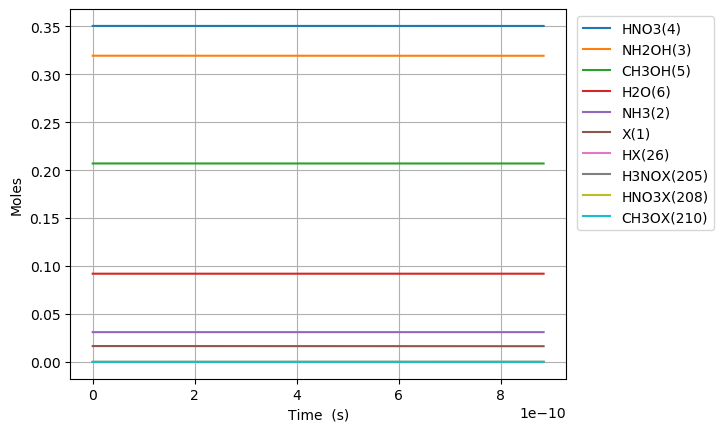

The table this chart was drawn from, first rows:
Time (s), Volume (m^3), Ne, X(1), NH3(2), NH2OH(3), HNO3(4), CH3OH(5), H2O(6), N2(7), O2(8), NO2(9), NO(10), N2O(11), CO2(12), H2(13), CO(14), CH4(15), C2H6(16), CH2O(17), CH3(18), C3H8(19), H(20), C2H5(21)
0.0, 0.06662, 0.0, 0.01654, 0.03108, 0.3194, 0.3505, 0.207, 0.09202, 0.0, 0.0, 0.0, 0.0, 0.0, 0.0, 0.0, 0.0, 0.0, 0.0, 0.0, 0.0, 0.0, 0.0, 0.0
1.6693729434019367e-24, 0.06662, 0.0, 0.01654, 0.03108, 0.3194, 0.3505, 0.207, 0.09202, 0.0, 6.103582940106646e-69, 4.269454755060508e-23, 4.579621607528153e-67, 0.0, 1.8549924677009066e-111, 7.282323010493502e-48, 4.315302473397382e-77, 9.617764165887983e-57, 1.1556591303979248e-83, 8.409450828188455e-44, 1.6775761559706575e-34, -6.736849296252161e-129, 4.0233571890141086e-30, 1.5917424735371338e-87
4.6742442415254224e-24, 0.06662, 0.0, 0.01654, 0.03108, 0.3194, 0.3505, 0.207, 0.09202, 0.0, 9.22373453942454e-68, 1.1954473314169422e-22, 6.92072417342575e-66, 0.0, 1.1284825178279933e-109, 4.403261277973939e-47, 5.123128524945326e-76, 5.809129556196341e-56, 1.746432073739137e-82, 5.079308300225828e-43, 4.697213236717841e-34, -6.736834854783288e-129, 1.1265400129239518e-29, 2.40544123004377e-86
1.0683986837772395e-23, 0.06662, 0.0, 0.01654, 0.03108, 0.3194, 0.3505, 0.207, 0.09202, 0.0, 9.922472714456541e-67, 2.7324510432387247e-22, 7.4449992550743116e-65, 0.0, 5.0945097211565766e-108, 2.1246714242127426e-46, 5.029920832493085e-75, 2.7968458194402252e-55, 1.8787319308373418e-81, 2.4454683008372032e-42, 1.073648739821221e-33, -6.736124661721888e-129, 2.5749486009690394e-29, 2.5876639096145183e-85
2.270347203026634e-23, 0.06662, 0.0, 0.01654, 0.03108, 0.3194, 0.3505, 0.207, 0.09202, 0.0, 9.120461916097444e-66, 5.806458466882291e-22, 6.843236975833934e-64, 0.0, 1.923590090887779e-106, 9.319961357458602e-46, 4.4489130752639454e-74, 1.2214560490677742e-54, 1.726878321461643e-80, 1.0680002551799337e-41, 2.2815035721200946e-33, -6.708381096117067e-129, 5.471765777059235e-29, 2.3785089482437356e-84
4.674244241525423e-23, 0.06662, 0.0, 0.01654, 0.03108, 0.3194, 0.3505, 0.207, 0.09202, 0.0, 7.802747187940843e-65, 1.195447331416942e-21, 5.854533307721829e-63, 0.0, 6.673828696727979e-105, 3.9250869275958524e-45, 3.7395880101274194e-73, 5.09933856075381e-54, 1.477380761047852e-79, 4.458690829105515e-41, 4.697213236717842e-33, -5.731049147046346e-129, 1.1265400129239718e-28, 2.0348644814477633e-83
9.482038318523e-23, 0.06662, 0.0, 0.01654, 0.03108, 0.3194, 0.3505, 0.207, 0.09202, 0.0, 6.451462265325525e-64, 2.4250503008743685e-21, 4.840641354398039e-62, 0.0, 2.2226643147521267e-103, 1.6314544284377194e-44, 3.065954128346633e-72, 2.0832461893880007e-53, 1.221526982977178e-78, 1.8215206871889285e-40, 9.528632565913336e-33, 2.70537873226418e-128, 2.285266883360103e-28, 1.6824653036824914e-82
1.9097626472518157e-22, 0.06662, 0.0, 0.01654, 0.03108, 0.3194, 0.3505, 0.207, 0.09202, 0.0, 5.246221970988869e-63, 4.884256239789221e-21, 3.9363291580594655e-61, 0.0, 7.25515118394157e-102, 6.82037185084905e-44, 2.4829117227356655e-71, 8.420814179914892e-53, 9.933254559503088e-78, 7.362877853718712e-40, 1.9191471224304326e-32, 1.1009670519064212e-126, 4.602720624232507e-28, 1.3681528432780187e-81
3.832880278050847e-22, 0.06662, 0.0, 0.01654, 0.03108, 0.3194, 0.3505, 0.207, 0.09202, 0.0, 4.231268077045313e-62, 9.802668117618927e-21, 3.174792069291999e-60, 0.0, 2.3447425130537353e-100, 2.9240035634473047e-43, 1.9984997103563637e-70, 3.385972345657528e-52, 8.011529659098264e-77, 2.960580801867029e-39, 3.8517148541086304e-32, 3.586810502814552e-125, 9.23762810597788e-28, 1.1034648328442556e-80
7.679115539648909e-22, 0.06662, 0.0, 0.01654, 0.03108, 0.3194, 0.3505, 0.207, 0.09202, 0.0, 3.3987846257120015e-61, 1.9639491873278335e-20, 2.5501656426549486e-59, 0.0, 7.540359937720036e-99, 1.3182848003358972e-42, 1.6037284894554125e-69, 1.3579263519232244e-51, 6.435296307860789e-76, 1.1873253167614075e-38, 7.716850317465026e-32, 1.1548884650168271e-123, 1.850744306947088e-27, 8.863629627324037e-80
1.5371586062845034e-21, 0.06662, 0.0, 0.01654, 0.03108, 0.3194, 0.3505, 0.207, 0.09202, 0.0, 2.724546562656866e-60, 3.931313938459716e-20, 2.044273409777384e-58, 0.0, 2.418891506594113e-97, 6.446562447728408e-42, 1.2850278335590083e-68, 5.438788313935219e-51, 5.158686520646617e-75, 4.755494323013444e-38, 1.5447121244177815e-31, 3.7067422642824026e-122, 3.704707299646589e-27, 7.105296243566484e-79
3.0756527109237282e-21, 0.06662, 0.0, 0.01654, 0.03108, 0.3194, 0.3505, 0.207, 0.09202, 0.0, 2.1818469546180046e-59, 7.866043440723478e-20, 1.6370767065116645e-57, 0.0, 7.750088912934145e-96, 3.514150546927533e-41, 1.0289532920465521e-67, 2.1769327147147386e-50, 4.13113309538171e-74, 1.903437046792752e-37, 3.090766309760338e-31, 1.1879332948567014e-120, 7.4126332850492e-27, 5.689999643670843e-78
6.152640920202178e-21, 0.06662, 0.0, 0.01654, 0.03108, 0.3194, 0.3505, 0.207, 0.09202, 0.0, 1.7463618774595514e-58, 1.5735502445251e-19, 1.3103248807994037e-56, 0.0, 2.4816096986346783e-94, 2.1534376393299038e-40, 8.237149217422077e-67, 8.710566445032426e-50, 3.3065808457449954e-73, 7.61622752873916e-37, 6.182874680445449e-31, 3.8042298924658156e-119, 1.4828485255868847e-26, 4.554305900986577e-77
1.2306617338759078e-20, 0.06662, 0.0, 0.01654, 0.03108, 0.3194, 0.3505, 0.207, 0.09202, 0.0, 1.3974433138709896e-57, 3.1474420454306035e-19, 1.0485253757027548e-55, 0.0, 7.943927349976671e-93, 1.4594683426611606e-39, 6.594804703957975e-66, 3.484793776036867e-49, 2.6459345879578475e-72, 3.04698695044831e-36, 1.2367091421815662e-30, 1.2178086927408306e-117, 2.966018919756586e-26, 3.644367420523745e-76
2.4614570175872877e-20, 0.06662, 0.0, 0.01654, 0.03108, 0.3194, 0.3505, 0.207, 0.09202, 0.0, 1.1180961931379534e-56, 6.2952256472416045e-19, 8.389265019558065e-55, 0.0, 2.5426581029029825e-91, 1.0622362324421155e-38, 5.2824794051776964e-65, 1.3940309580984338e-48, 2.1170156676282893e-71, 1.218893975033494e-35, 2.4735524904556042e-30, 3.897716175495527e-116, 5.932359708119071e-26, 2.9158630613757915e-75
4.923047585010047e-20, 0.06662, 0.0, 0.01654, 0.03108, 0.3194, 0.3505, 0.207, 0.09202, 0.0, 8.94533574782826e-56, 1.2590792850863587e-18, 6.711836847199271e-54, 0.0, 8.138473387284428e-90, 8.076484620443587e-38, 4.236000122120584e-64, 5.576350735839923e-48, 1.693719739551263e-70, 4.875774296903874e-35, 4.9472391870036645e-30, 1.2473857260004898e-114, 1.1865041284936383e-25, 2.3328381080964644e-74
9.846228719855567e-20, 0.06662, 0.0, 0.01654, 0.03108, 0.3194, 0.3505, 0.207, 0.09202, 0.0, 7.15649508626445e-55, 2.5181927258107473e-18, 5.369639415642674e-53, 0.0, 2.6052696347197283e-88, 6.292615306242768e-37, 3.4045864677998414e-63, 2.230585675833011e-47, 1.3550186751291194e-69, 1.950349398820019e-34, 9.89461258009972e-30, 3.99182081290776e-113, 2.3730404438940355e-25, 1.8663295518779767e-73
1.9692590989546607e-19, 0.06662, 0.0, 0.01654, 0.03108, 0.3194, 0.3505, 0.207, 0.09202, 0.0, 5.725286665594631e-54, 5.036419607259492e-18, 4.2957795088261465e-52, 0.0, 8.342513334604908e-87, 4.9666612306873434e-36, 2.748831288747099e-62, 8.922433467133312e-47, 1.0840320937602631e-68, 7.801476956088172e-34, 1.978935936629157e-29, 1.2774124992802212e-111, 4.746113074842572e-25, 1.4930872680231867e-72
3.9385315528928685e-19, 0.06662, 0.0, 0.01654, 0.03108, 0.3194, 0.3505, 0.207, 0.09202, 0.0, 4.580265571385293e-53, 1.0072873370156853e-17, 3.4366507979875e-51, 0.0, 2.673143521401587e-85, 3.946356168251569e-35, 2.2392859825470292e-61, 3.5689915396938016e-46, 8.672325365233077e-68, 3.120606654655339e-33, 3.957885293867421e-29, 4.087767740973466e-110, 9.492258337330612e-25, 1.1944792650989208e-71
7.877076460769284e-19, 0.06662, 0.0, 0.01654, 0.03108, 0.3194, 0.3505, 0.207, 0.09202, 0.0, 3.664226952727167e-52, 2.014578089595106e-17, 2.749331515113049e-50, 0.0, 8.576587185870262e-84, 3.1462957276962e-34, 1.8557669357309485e-60, 1.4276002464532434e-45, 6.937887738356931e-67, 1.2482458363034623e-32, 7.915784008343531e-29, 1.3080933160876699e-108, 1.8984548864670547e-24, 9.555871923664456e-71
1.5754166276522115e-18, 0.06662, 0.0, 0.01654, 0.03108, 0.3194, 0.3505, 0.207, 0.09202, 0.0, 2.931387360440049e-51, 4.0291595947537417e-17, 2.1994695632854408e-49, 0.0, 2.75890603682214e-82, 2.5127208860854432e-33, 1.5875484389528348e-59, 5.710408246968883e-45, 5.550321169171752e-66, 4.992989694025561e-32, 1.5831581437294071e-28, 4.1859108338807455e-107, 3.796912992880586e-24, 7.644712660105597e-70
3.1508345908027777e-18, 0.06662, 0.0, 0.01654, 0.03108, 0.3194, 0.3505, 0.207, 0.09202, 0.0, 2.3451122076570685e-50, 8.058322605070189e-17, 1.7595773919039883e-48, 0.0, 8.920615829065865e-81, 2.0084504322061523e-32, 1.4347321160799932e-58, 2.284164751016652e-44, 4.440261326734133e-65, 1.997197147310867e-31, 3.166317629518844e-28, 1.3394934224282616e-105, 7.593829209489829e-24, 6.115776176557154e-69
6.30167051710391e-18, 0.06662, 0.0, 0.01654, 0.03108, 0.3194, 0.3505, 0.207, 0.09202, 0.0, 1.876090693847296e-49, 1.611664862569979e-16, 1.4076626113073352e-47, 0.0, 2.9135465816331016e-79, 1.6060698425386176e-31, 1.411294092831237e-57, 9.136661908502478e-44, 3.552210817944005e-64, 7.98879112814621e-31, 6.33263660109503e-28, 4.286382080706118e-104, 1.5187661657837022e-23, 4.8926233606319934e-68
9.452506443405044e-18, 0.06662, 0.0, 0.01654, 0.03108, 0.3194, 0.3505, 0.207, 0.09202, 0.0, 5.5696450301235424e-49, 2.4174974646326093e-16, 4.178998967506895e-47, 0.0, 1.3751455669351737e-78, 4.767437241815511e-31, 4.537731530132484e-57, 1.9415408370808584e-43, 1.0545627347860005e-63, 1.697618273356343e-30, 9.49895557266853e-28, 2.0506825151196418e-103, 2.2781494121312924e-23, 1.4524977643225114e-67
1.2603342369706177e-17, 0.06662, 0.0, 0.01654, 0.03108, 0.3194, 0.3505, 0.207, 0.09202, 0.0, 1.2135964314028679e-48, 3.22333006669491e-16, 9.105819509257778e-47, 0.0, 4.482485644288475e-78, 1.038730072559502e-30, 1.0739334878913322e-56, 3.3120404137908942e-43, 2.2978368723760556e-63, 2.8959371963125683e-30, 1.2665274544239344e-27, 6.787052472360975e-103, 3.0375326599917544e-23, 3.164916424418617e-67
1.890501422230844e-17, 0.06662, 0.0, 0.01654, 0.03108, 0.3194, 0.3505, 0.207, 0.09202, 0.0, 3.5226963395888144e-48, 4.834995270818737e-16, 2.6431387133729514e-46, 0.0, 2.5429230528149093e-77, 3.014904650637147e-30, 3.6432526870580873e-56, 6.8571593019996606e-43, 6.669912113972269e-63, 5.995670402858244e-30, 1.899791248737467e-27, 3.960028897722701e-102, 4.556299159263294e-23, 9.186776769367004e-67
2.5206686074910707e-17, 0.06662, 0.0, 0.01654, 0.03108, 0.3194, 0.3505, 0.207, 0.09202, 0.0, 7.703739919792704e-48, 6.446660474941355e-16, 5.780246516522515e-46, 0.0, 8.319816286925658e-77, 6.593004535431394e-30, 8.970679819093448e-56, 1.1662232259118077e-42, 1.458634615661776e-62, 1.0197065242643053e-29, 2.5330550430500113e-27, 1.317549571393756e-101, 6.075065664098199e-23, 2.0090445530886562e-66
3.1508357927512973e-17, 0.06662, 0.0, 0.01654, 0.03108, 0.3194, 0.3505, 0.207, 0.09202, 0.0, 1.4453264920767662e-47, 8.058325679062672e-16, 1.0844529434974982e-45, 0.0, 2.2196121182001436e-76, 1.2369066812721483e-29, 1.8853934265484583e-55, 1.7817256004336187e-42, 2.736597125843549e-62, 1.5578811832034943e-29, 3.166318837361497e-27, 3.55259495827968e-101, 7.593832174893856e-23, 3.76924110441435e-66
3.781002978011524e-17, 0.06662, 0.0, 0.01654, 0.03108, 0.3194, 0.3505, 0.207, 0.09202, 0.0, 2.446677377037563e-47, 9.669990883182668e-16, 1.8357834727704287e-45, 0.0, 5.190914476395191e-76, 2.0938237711862737e-29, 3.558435522363806e-55, 2.534682945967572e-42, 4.632565938954754e-62, 2.2162418644130926e-29, 3.799582631671906e-27, 8.321324749679909e-101, 9.112598691758879e-23, 6.380646164946739e-66
5.0413373485319773e-17, 0.06662, 0.0, 0.01654, 0.03108, 0.3194, 0.3505, 0.207, 0.09202, 0.0, 5.80707517848225e-47, 1.2893321291418696e-15, 4.3571468688408496e-45, 0.0, 2.4540380992133466e-75, 4.9694753342323817e-29, 1.0587871172701132e-54, 4.452702517255985e-42, 1.0995180210201516e-61, 3.893293929468626e-29, 5.0661102202894914e-27, 3.807576337190594e-100, 1.2150131743685547e-22, 1.5144167479880011e-65
7.562006089572883e-17, 0.06662, 0.0, 0.01654, 0.03108, 0.3194, 0.3505, 0.207, 0.09202, 0.0, 2.0051255172512248e-46, 1.933998210787493e-15, 1.5044796495388608e-44, 0.0, 2.36669998810773e-74, 1.7158694890099847e-28, 5.250363635696139e-54, 9.93382353930845e-42, 3.796526776144053e-61, 8.68580254722169e-29, 7.599165397511762e-27, 3.329607772354819e-99, 1.8225197920178e-22, 5.2291309683515065e-65
1.2603343571654693e-16, 0.06662, 0.0, 0.01654, 0.03108, 0.3194, 0.3505, 0.207, 0.09202, 0.0, 9.624440115887123e-46, 3.223330374072411e-15, 7.221380593140967e-44, 0.0, 4.3024505279661386e-73, 8.235882365563555e-28, 4.0984999193597084e-53, 2.7475420262411923e-41, 1.8223021098072618e-60, 2.4023587106658544e-28, 1.2665275751904723e-26, 4.9694072632987704e-98, 3.0375330563676415e-22, 2.509940521415779e-64
2.2686018535818315e-16, 0.06662, 0.0, 0.01654, 0.03108, 0.3194, 0.3505, 0.207, 0.09202, 0.0, 5.797017844382573e-45, 5.801994700616937e-15, 4.349600895304358e-43, 0.0, 1.2425737421408548e-71, 4.9606009340682015e-27, 4.378025845043582e-52, 8.887284944156566e-41, 1.0976137542640765e-59, 7.7707442356738e-28, 2.2797496460484326e-26, 1.0480234018073808e-96, 5.467559701258691e-22, 1.5117939137881e-63
4.2851368464145563e-16, 0.06662, 0.0, 0.01654, 0.03108, 0.3194, 0.3505, 0.207, 0.09202, 0.0, 3.993548438031108e-44, 1.0959323353604749e-14, 2.9964273545955933e-42, 0.0, 4.9257214632082856e-70, 3.4173220361328494e-26, 5.644579762626728e-51, 3.1692307862229857e-40, 7.561428671555274e-59, 2.7710692221558778e-27, 4.3061937876818277e-26, 2.6956249520990505e-95, 1.0327613455799424e-21, 1.0414703533719132e-62
6.301671839247281e-16, 0.06662, 0.0, 0.01654, 0.03108, 0.3194, 0.3505, 0.207, 0.09202, 0.0, 1.2135572679440762e-43, 1.6116652006457576e-14, 9.10552710787507e-42, 0.0, 3.153665939660686e-69, 1.0384520669919859e-25, 2.343974130112812e-50, 6.853130948578979e-40, 2.29776271970386e-58, 5.992148086416224e-27, 6.332637929205189e-26, 1.4576684086709547e-94, 1.5187667830015364e-21, 3.1648142905268227e-62
1.033474182491273e-15, 0.06662, 0.0, 0.01654, 0.03108, 0.3194, 0.3505, 0.207, 0.09202, 0.0, 5.3663851864296576e-43, 2.6431309311758276e-14, 4.026490749021969e-41, 0.0, 6.472991076403191e-68, 4.592058759003558e-25, 1.719220518591928e-49, 1.8431108463389273e-39, 1.0160772916212861e-57, 1.6115543597709125e-26, 1.0385526211921817e-25, 1.856244687661603e-93, 2.490777843746672e-21, 1.3994899931240974e-61
1.3964504812011635e-15, 0.06662, 0.0, 0.01654, 0.03108, 0.3194, 0.3505, 0.207, 0.09202, 0.0, 1.2851335426469829e-42, 3.571450088606726e-14, 9.642577920476227e-41, 0.0, 3.055725939759839e-67, 1.099698751852075e-24, 5.303418697120264e-49, 3.365089038440047e-39, 2.4332860277039266e-57, 2.942321072711507e-26, 1.4033125665990476e-25, 7.24114465349631e-93, 3.3655880103456093e-21, 3.351476776677102e-61
1.759426779911054e-15, 0.06662, 0.0, 0.01654, 0.03108, 0.3194, 0.3505, 0.207, 0.09202, 0.0, 2.5241838826609884e-42, 4.499769245993889e-14, 1.8939387196042987e-40, 0.0, 1.0272946108087706e-66, 2.159963773801789e-24, 1.2816846168106084e-48, 5.341766215818128e-39, 4.7793176109740917e-57, 4.670661322947818e-26, 1.768072511970263e-25, 2.1008366304466958e-92, 4.2403983777188036e-21, 6.582773993341646e-61
2.1224030786209443e-15, 0.06662, 0.0, 0.01654, 0.03108, 0.3194, 0.3505, 0.207, 0.09202, 0.0, 4.3732786596939406e-42, 5.428088403337317e-14, 3.2813467023380344e-40, 0.0, 2.8542359694713037e-66, 3.742249128040234e-24, 2.6349055093390984e-48, 7.773142336954252e-39, 8.280414061288058e-57, 6.796575068149927e-26, 2.1328324573058285e-25, 5.067839599888547e-92, 5.115208945866356e-21, 1.1404995184154788e-60
2.485379377330835e-15, 0.06662, 0.0, 0.01654, 0.03108, 0.3194, 0.3505, 0.207, 0.09202, 0.0, 6.956958844761834e-42, 6.35640756063701e-14, 5.219927107752919e-40, 0.0, 6.865042468929009e-66, 5.9531261068164555e-24, 4.8519557886282836e-48, 1.0659217382608483e-38, 1.3172382627004018e-56, 9.320062285213329e-26, 2.497592402605744e-25, 1.0729286432751258e-91, 5.9900197147883855e-21, 1.8142928519366958e-60
3.211331974750616e-15, 0.06662, 0.0, 0.01654, 0.03108, 0.3194, 0.3505, 0.207, 0.09202, 0.0, 1.4774967695667428e-41, 8.21304587510519e-14, 1.1085916791750668e-39, 0.0, 2.9537306417311307e-65, 1.264306743340842e-23, 1.3088226605176252e-47, 1.7795464234668845e-38, 2.797508683297735e-56, 1.5559757101190376e-25, 3.227112293098628e-25, 3.668641590456729e-91, 7.739641854956316e-21, 3.8531373943885383e-60
3.937284572170397e-15, 0.06662, 0.0, 0.01654, 0.03108, 0.3194, 0.3505, 0.207, 0.09202, 0.0, 2.697359916381962e-41, 1.006968418939843e-13, 2.023876668606589e-39, 0.0, 9.261223246691863e-65, 2.3081558060445187e-23, 2.894202308271104e-47, 2.675050673914073e-38, 5.107211022704753e-56, 2.338974569194615e-25, 3.9566321834489147e-25, 9.736254391872686e-91, 9.489264798223586e-21, 7.034396672324294e-60
4.6632371695901774e-15, 0.06662, 0.0, 0.01654, 0.03108, 0.3194, 0.3505, 0.207, 0.09202, 0.0, 4.460369434240419e-41, 1.192632250351673e-13, 3.346694312892358e-39, 0.0, 2.418059058473557e-64, 3.816782277252651e-23, 5.625810158698304e-47, 3.752434487960871e-38, 8.445312692592097e-56, 3.2810027990132343e-25, 4.686152073656607e-25, 2.207124790128752e-90, 1.1238888544591252e-20, 1.1632117654296028e-59
5.389189767009959e-15, 0.06662, 0.0, 0.01654, 0.03108, 0.3194, 0.3505, 0.207, 0.09202, 0.0, 6.869753693787382e-41, 1.378296081746009e-13, 5.1544989088866874e-39, 0.0, 5.585955198105974e-64, 5.878521023179481e-23, 9.973697659433539e-47, 5.011697865614414e-38, 1.3007267428489758e-55, 4.382060394375705e-25, 5.415671963721704e-25, 4.483920585270945e-90, 1.298851309406035e-20, 1.79155077610769e-59
6.11514236442974e-15, 0.06662, 0.0, 0.01654, 0.03108, 0.3194, 0.3505, 0.207, 0.09202, 0.0, 1.0025833646808573e-40, 1.563959913122851e-13, 7.522563319131606e-39, 0.0, 1.17446974235899e-63, 8.579219346017068e-23, 1.6487445397153337e-46, 6.452840807269285e-38, 1.898302402692215e-55, 5.642147350568702e-25, 6.14519185364421e-25, 8.37815297075576e-90, 1.4738138446631902e-20, 2.614619220771976e-59
6.8410949618495215e-15, 0.06662, 0.0, 0.01654, 0.03108, 0.3194, 0.3505, 0.207, 0.09202, 0.0, 1.4027646061243363e-40, 1.7496237444821992e-13, 1.0525196913518036e-38, 0.0, 2.292829002769967e-63, 1.200362599891275e-22, 2.579764510785779e-46, 8.075863312872564e-38, 2.65600997964876e-55, 7.06126366255284e-25, 6.874711743424124e-25, 1.465192033587368e-89, 1.6487764602306902e-20, 3.6582447209107123e-59
7.567047559269303e-15, 0.06662, 0.0, 0.01654, 0.03108, 0.3194, 0.3505, 0.207, 0.09202, 0.0, 1.897475402768697e-40, 1.9352875758240533e-13, 1.4237104015454259e-38, 0.0, 4.1933705037903174e-63, 1.6236940396075338e-22, 3.8604257331455274e-46, 9.880765381952299e-38, 3.592700859085188e-55, 8.639409324896138e-25, 7.604231633061447e-25, 2.4249612862185608e-89, 1.8237391561086348e-20, 4.948392156748228e-59
8.293000156689084e-15, 0.06662, 0.0, 0.01654, 0.03108, 0.3194, 0.3505, 0.207, 0.09202, 0.0, 2.4967893725516677e-40, 2.1209514071484133e-13, 1.8733869182119165e-38, 0.0, 7.252152286681551e-63, 2.1365366057578767e-22, 5.5677668750582824e-46, 1.186754701396753e-37, 4.727448540286465e-55, 1.0376584332047466e-24, 8.333751522556184e-25, 3.8323346780966365e-89, 1.998701932297127e-20, 6.51133233622572e-59
9.744905351528645e-15, 0.06662, 0.0, 0.01654, 0.03108, 0.3194, 0.3505, 0.207, 0.09202, 0.0, 4.049369325119014e-40, 2.4922790697446526e-13, 3.0383171892937825e-38, 0.0, 1.9089097075547086e-62, 3.465106650525944e-22, 1.0612912503462028e-45, 1.6386748965765885e-37, 7.667120547952452e-55, 1.4328022359632476e-24, 9.792791301117898e-25, 8.587609419450425e-89, 2.3486277256061562e-20, 1.0560277816676056e-58
1.1051620026884251e-14, 0.06662, 0.0, 0.01654, 0.03108, 0.3194, 0.3505, 0.207, 0.09202, 0.0, 5.905323173485741e-40, 2.826473966021438e-13, 4.430875250515077e-38, 0.0, 4.0540566680728145e-62, 5.053282758688485e-22, 1.7551992650532085e-45, 2.107605882457875e-37, 1.1181204035540989e-54, 1.84281968901904e-24, 1.1105927101335803e-24, 1.6107751649999643e-88, 2.6635612142473705e-20, 1.5400386651211254e-58
1.2358334702239857e-14, 0.06662, 0.0, 0.01654, 0.03108, 0.3194, 0.3505, 0.207, 0.09202, 0.0, 8.256514438540652e-40, 3.160668862241543e-13, 6.195020229020237e-38, 0.0, 7.908969832397211e-62, 7.065247686455589e-22, 2.7439483376441476e-45, 2.6354658462525377e-37, 1.563297550946798e-54, 2.3043626414965893e-24, 1.2419062901091747e-24, 2.815642385013378e-88, 2.978494963096333e-20, 2.1532016282751367e-58
1.3665049377595464e-14, 0.06662, 0.0, 0.01654, 0.03108, 0.3194, 0.3505, 0.207, 0.09202, 0.0, 1.1161465547871346e-39, 3.4948637584049677e-13, 8.374662967801728e-38, 0.0, 1.44221873946791e-61, 9.551082337285049e-22, 4.101217135461897e-45, 3.222254787774071e-37, 2.1133241979190706e-54, 2.8174310902842126e-24, 1.3732198700385735e-24, 4.6525489311263543e-88, 3.2934289721536346e-20, 2.910778630250933e-58
1.497176405295107e-14, 0.06662, 0.0, 0.01654, 0.03108, 0.3194, 0.3505, 0.207, 0.09202, 0.0, 1.4678676597793227e-39, 3.829058654511712e-13, 1.1013697607414706e-37, 0.0, 2.4894644026492865e-61, 1.2560848844026767e-21, 5.908921282614064e-45, 3.867972706839445e-37, 2.7792768171804105e-54, 3.382025032274821e-24, 1.5045334499217779e-24, 7.343013864687908e-88, 3.6083632414198655e-20, 3.8280258064253664e-58
1.7585193403662282e-14, 0.06662, 0.0, 0.01654, 0.03108, 0.3194, 0.3505, 0.207, 0.09202, 0.0, 2.3784050125311677e-39, 4.4974484465551627e-13, 1.784564788526045e-37, 0.0, 6.531970453291873e-61, 2.0352574155057497e-21, 1.1244282058970197e-44, 5.336195476861194e-37, 4.5032982824663194e-54, 4.665789383422797e-24, 1.7671606095496055e-24, 1.641728794193513e-87, 4.238232560581482e-20, 6.202599875136606e-58
2.0198622754373494e-14, 0.06662, 0.0, 0.01654, 0.03108, 0.3194, 0.3505, 0.207, 0.09202, 0.0, 3.6040921772875416e-39, 5.165838238371893e-13, 2.7042239822077263e-37, 0.0, 1.4983808612221818e-60, 3.0841172146965867e-21, 1.9569582155588876e-44, 7.040134154848254e-37, 6.824027876295663e-54, 6.155655670073334e-24, 2.0297877689926647e-24, 3.2825135015259856e-87, 4.8681029205859095e-20, 9.399047497696825e-58
2.2812052105084706e-14, 0.06662, 0.0, 0.01654, 0.03108, 0.3194, 0.3505, 0.207, 0.09202, 0.0, 5.1917676673839026e-39, 5.834228029961904e-13, 3.895491684207315e-37, 0.0, 3.104024444443715e-60, 4.442748093865269e-21, 3.1835847560512057e-44, 8.979788739326333e-37, 9.830150155662047e-54, 7.851623867356998e-24, 2.2924149282509626e-24, 6.0306473252917155e-87, 5.49797432143788e-20, 1.35395179939072e-57
2.542548145579592e-14, 0.06662, 0.0, 0.01654, 0.03108, 0.3194, 0.3505, 0.207, 0.09202, 0.0, 7.188271311146033e-39, 6.502617821325195e-13, 5.393513308365595e-37, 0.0, 5.939562885277671e-60, 6.151235531258588e-21, 4.912563583649366e-44, 1.115515922881939e-36, 1.3610352167178556e-53, 9.753693950409028e-24, 2.555042087324505e-24, 1.0370332969361507e-86, 6.127846763142129e-20, 1.8746164112633534e-57
2.803891080650713e-14, 0.06662, 0.0, 0.01654, 0.03108, 0.3194, 0.3505, 0.207, 0.09202, 0.0, 9.640440818919087e-39, 7.17100761246177e-13, 7.233432764131342e-37, 0.0, 1.0666036857408864e-59, 8.249663734241136e-21, 7.265305863165138e-44, 1.3566245621853035e-36, 1.8253316947025334e-53, 1.1861865894374037e-23, 2.8176692462132993e-24, 1.6910582871991006e-86, 6.757720245703392e-20, 2.5141133078985064e-57
3.3265769507929555e-14, 0.06662, 0.0, 0.01654, 0.03108, 0.3194, 0.3505, 0.207, 0.09202, 0.0, 1.609912453267376e-38, 8.507787194054765e-13, 1.2079538429388874e-36, 0.0, 2.977900193966363e-59, 1.377667877958276e-20, 1.4393497695305907e-43, 1.909556611265651e-36, 3.0482259882772046e-53, 1.669651526566809e-23, 3.34292356343667e-24, 3.976839785956106e-86, 8.017470333415904e-20, 4.1984618712111775e-57
3.849262820935198e-14, 0.06662, 0.0, 0.01654, 0.03108, 0.3194, 0.3505, 0.207, 0.09202, 0.0, 2.494250916589239e-38, 9.84456677474089e-13, 1.8714953152514272e-36, 0.0, 7.1473425511427775e-59, 2.134446803641973e-20, 2.580253638083102e-43, 2.5567750199978353e-36, 4.722642180270852e-53, 2.2355571782571022e-23, 3.868177879921128e-24, 8.251532200989525e-86, 9.277224584613339e-20, 6.50471231505364e-57
... 1,016 more rows
